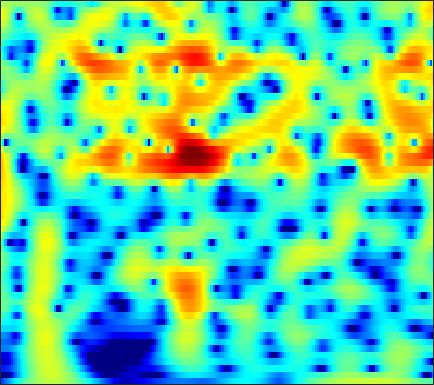

Data behind this chart, as committed beside it:
-13.369, -12.21, -10.746, -9.3757, -8.4066, -7.189, -6.0495, -5.2451, -4.2407, -3.3105, -2.4539, -1.8598, -1.1286, -0.46705, -0.015895, 0.52726, 1.0047, 1.3188, 1.6812, 1.9781, 2.2105, 2.3441, 2.4654, 2.5207
-28.78, -30.75, -28.16, -22.74, -19.36, -15.72, -12.77, -10.88, -8.682, -6.783, -5.125, -4.016, -2.698, -1.542, -0.7714, 0.1356, 0.9141, 1.419, 1.991, 2.452, 2.805, 3, 3.171, 3.241
-14.35, -14.29, -13.99, -13.4, -12.77, -11.67, -10.36, -9.283, -7.802, -6.322, -4.894, -3.877, -2.608, -1.452, -0.6637, 0.2785, 1.093, 1.621, 2.214, 2.68, 3.02, 3.193, 3.315, 3.313
-16.39, -17.16, -17.43, -16.52, -15.24, -13.22, -11.16, -9.681, -7.829, -6.122, -4.561, -3.483, -2.168, -0.9921, -0.1989, 0.7382, 1.537, 2.045, 2.6, 3.016, 3.293, 3.408, 3.44, 3.332
-14.81, -15.69, -16.22, -15.56, -14.39, -12.42, -10.38, -8.919, -7.096, -5.436, -3.92, -2.875, -1.604, -0.4709, 0.2892, 1.182, 1.934, 2.403, 2.901, 3.25, 3.449, 3.498, 3.428, 3.205
-10.24, -10.27, -10.18, -9.904, -9.556, -8.896, -8.027, -7.263, -6.116, -4.886, -3.623, -2.68, -1.463, -0.3294, 0.4476, 1.369, 2.146, 2.626, 3.123, 3.451, 3.605, 3.603, 3.444, 3.1
-10.86, -10.78, -10.93, -11.34, -11.77, -12.38, -12.59, -12.12, -10.53, -8.306, -6.02, -4.424, -2.514, -0.8654, 0.2028, 1.414, 2.391, 2.978, 3.572, 3.954, 4.122, 4.11, 3.907, 3.487
-9.422, -9.416, -9.743, -10.53, -11.47, -13.25, -15.21, -15.58, -13.34, -10.01, -6.991, -5.064, -2.893, -1.101, 0.0297, 1.291, 2.297, 2.897, 3.5, 3.888, 4.065, 4.064, 3.883, 3.498
-6.173, -6.256, -6.42, -6.632, -6.77, -6.838, -6.692, -6.413, -5.777, -4.872, -3.781, -2.895, -1.697, -0.5518, 0.2378, 1.174, 1.955, 2.429, 2.909, 3.211, 3.338, 3.322, 3.156, 2.834
-4.255, -4.446, -4.777, -5.151, -5.406, -5.649, -5.708, -5.602, -5.171, -4.373, -3.316, -2.44, -1.259, -0.1462, 0.6063, 1.474, 2.166, 2.559, 2.913, 3.073, 3.055, 2.936, 2.647, 2.232
-2.599, -2.824, -3.439, -4.438, -5.532, -7.693, -10.81, -13.42, -13.09, -8.882, -5.227, -3.102, -0.8818, 0.8101, 1.808, 2.825, 3.514, 3.83, 4.003, 3.894, 3.509, 3.044, 2.219, 1.204
-0.9429, -1.031, -1.409, -2.151, -2.959, -4.233, -5.333, -5.85, -5.675, -4.268, -2.329, -0.9085, 0.7577, 2.117, 2.938, 3.764, 4.274, 4.444, 4.382, 3.96, 3.133, 2.215, 0.5292, -1.852
-0.734, -0.8221, -1.086, -1.493, -1.766, -2.084, -2.307, -2.353, -2.147, -1.579, -0.7839, -0.1142, 0.823, 1.732, 2.332, 2.976, 3.393, 3.538, 3.47, 3.086, 2.39, 1.635, 0.3203, -1.298
-0.9135, -1.092, -1.558, -2.195, -2.746, -3.682, -4.698, -5.199, -5.221, -4.49, -3.218, -2.096, -0.5847, 0.7914, 1.681, 2.624, 3.297, 3.622, 3.804, 3.713, 3.349, 2.892, 2.045, 0.9803
-1.447, -1.712, -2.424, -3.551, -4.827, -7.094, -10.46, -14.72, -37.62, -14.97, -8.621, -5.636, -2.654, -0.4297, 0.8802, 2.261, 3.277, 3.811, 4.258, 4.402, 4.255, 3.971, 3.358, 2.464
-1.908, -2.377, -3.251, -4.454, -5.455, -6.729, -8.049, -8.794, -8.82, -7.92, -6.364, -4.889, -2.885, -1.056, 0.1425, 1.506, 2.582, 3.194, 3.752, 4.029, 4.025, 3.856, 3.415, 2.723
-1.281, -2.025, -3.349, -5.02, -6.58, -9.188, -11.94, -13.35, -12.72, -10.14, -7.343, -5.379, -3.1, -1.2, 0.01734, 1.389, 2.457, 3.08, 3.671, 3.99, 4.052, 3.918, 3.526, 2.905
-0.08537, -0.8929, -2.296, -3.996, -5.634, -8.039, -10.59, -12.32, -11.68, -9.122, -6.423, -4.572, -2.497, -0.7835, 0.3309, 1.585, 2.566, 3.147, 3.688, 3.977, 4.033, 3.902, 3.483, 2.81
0.5322, -0.2381, -1.277, -2.384, -3.132, -4.134, -4.928, -5.16, -5.074, -4.66, -3.788, -2.98, -1.853, -0.6747, 0.172, 1.196, 2.077, 2.616, 3.155, 3.479, 3.551, 3.452, 3.09, 2.439
0.4623, -0.4024, -1.564, -2.744, -3.514, -4.539, -5.227, -5.527, -5.794, -5.604, -4.938, -4.266, -3.135, -1.829, -0.8454, 0.3726, 1.453, 2.132, 2.852, 3.331, 3.538, 3.53, 3.308, 2.823
-0.2447, -1.739, -3.942, -6.055, -7.452, -8.649, -9.602, -10.46, -11.64, -12.39, -11.88, -10.24, -7.239, -4.418, -2.616, -0.5856, 1.046, 2.027, 3.031, 3.712, 4.115, 4.216, 4.109, 3.755
-0.977, -3.655, -8.31, -16.06, -26.25, -18.26, -14.67, -13.98, -14.35, -16.88, -16.6, -13.46, -8.843, -5.177, -3.024, -0.7022, 1.118, 2.199, 3.317, 4.085, 4.55, 4.695, 4.619, 4.253
1.132, -0.5358, -3.113, -5.603, -6.945, -7.795, -8.248, -8.153, -8.124, -7.884, -7.143, -6.398, -4.902, -3.234, -1.967, -0.3323, 1.083, 1.992, 2.969, 3.675, 4.068, 4.185, 4.09, 3.682
3.921, 2.913, 1.502, 0.03852, -1.054, -2.51, -3.825, -4.848, -6.157, -6.971, -7.343, -6.933, -5.693, -4.099, -2.831, -1.25, 0.1144, 0.9753, 1.889, 2.534, 2.913, 3.013, 2.917, 2.553
5.796, 5.099, 4.058, 2.771, 1.626, -0.07733, -2.139, -4.128, -7.44, -13.01, -27.61, -18.7, -10.5, -6.524, -4.475, -2.506, -1.062, -0.2218, 0.6164, 1.166, 1.503, 1.594, 1.519, 1.228
6.364, 5.917, 5.088, 4.085, 3.181, 1.799, 0.1643, -1.123, -3.059, -4.752, -5.931, -6.074, -5.508, -4.579, -3.862, -3.04, -2.38, -2.003, -1.612, -1.337, -1.166, -1.094, -1.107, -1.26
6.228, 5.923, 5.362, 4.648, 4.029, 3.048, 2.017, 1.178, 0.08809, -0.9415, -1.844, -2.398, -3.053, -3.564, -3.937, -4.404, -4.87, -5.207, -5.555, -5.679, -5.596, -5.397, -5.045, -4.732
6.095, 5.9, 5.529, 4.972, 4.472, 3.718, 2.845, 2.137, 1.173, 0.1158, -0.9308, -1.788, -2.954, -4.245, -5.312, -6.946, -8.886, -10.53, -12.82, -14.24, -13.47, -12.01, -9.985, -8.305
6.053, 5.914, 5.563, 5.043, 4.556, 3.824, 2.942, 2.248, 1.206, 0.1056, -1.105, -2.078, -3.455, -5.037, -6.344, -8.412, -10.94, -13.32, -17.45, -21.29, -18.85, -15.53, -12.2, -9.736
6.203, 6.003, 5.525, 4.929, 4.36, 3.478, 2.518, 1.717, 0.5828, -0.5788, -1.831, -2.756, -4.105, -5.476, -6.575, -8.066, -9.566, -10.6, -11.68, -12.19, -11.89, -11.25, -9.945, -8.459
6.733, 6.329, 5.667, 4.777, 4.004, 2.822, 1.539, 0.5114, -0.8032, -2.162, -3.338, -4.251, -5.333, -6.443, -7.296, -8.483, -9.79, -10.77, -11.98, -12.78, -12.52, -11.64, -9.875, -7.864
7.385, 6.822, 5.826, 4.481, 3.33, 1.567, -0.5107, -2.032, -4.265, -6.031, -7.409, -7.928, -8.213, -8.437, -8.672, -9.354, -10.52, -12.07, -15.43, -22.84, -26.9, -17.09, -11.09, -7.418
7.589, 6.915, 5.521, 3.78, 2.201, -0.421, -3.52, -6.5, -11.36, -18.15, -22.76, -17.84, -13.69, -11.15, -9.853, -8.899, -8.499, -8.529, -8.783, -8.899, -8.274, -7.291, -5.545, -3.851
7.605, 6.669, 5.171, 3.292, 1.544, -1.117, -4.577, -7.466, -12.13, -16.2, -19.4, -17.8, -14.87, -11.15, -9.031, -6.74, -5.149, -4.236, -3.403, -2.708, -2.185, -1.797, -1.371, -1.041
7.164, 6.059, 4.627, 3.02, 1.644, -0.3277, -2.631, -4.853, -8.047, -12.82, -16.01, -14.96, -10.68, -7.023, -5.146, -2.987, -1.427, -0.4718, 0.4726, 1.039, 1.34, 1.351, 1.061, 0.3558
3.727, 2.376, 0.4228, -0.503, -0.8883, -1.323, -1.577, -2.188, -2.749, -3.308, -3.698, -3.318, -2.845, -1.83, -1.025, -0.01049, 0.8739, 1.421, 2.02, 2.429, 2.6, 2.527, 2.155, 1.364
-0.6936, -5.386, -17.9, -12.04, -6.697, -3.445, -2.041, -1.222, -1, -0.7444, -0.7227, -0.6752, -0.5383, -0.3622, -0.09981, 0.2941, 0.81, 1.145, 1.569, 1.947, 2.168, 2.246, 2.194, 1.942
2.494, 1.21, -0.4294, -0.9455, -0.8734, -0.3234, -0.02899, 0.1413, 0.06522, -0.2827, -0.6551, -1.166, -1.627, -2.1, -2.31, -2.283, -1.908, -1.406, -0.6443, 0.03777, 0.6246, 0.9532, 1.221, 1.341
5.716, 5.024, 4.264, 3.47, 3.026, 2.4, 1.828, 1.164, 0.3537, -0.796, -2.255, -3.457, -5.601, -7.967, -9.766, -10.6, -9.038, -7.144, -4.901, -3.124, -1.814, -1.121, -0.5296, -0.2875
6.604, 6.088, 5.541, 4.791, 4.223, 3.296, 2.321, 1.38, 0.03328, -1.536, -3.576, -5.22, -8.049, -11.67, -14.76, -16.96, -13.23, -10.21, -7.341, -5.106, -3.569, -2.74, -2.053, -1.847
6.234, 5.993, 5.5, 4.939, 4.368, 3.481, 2.316, 1.404, -0.1972, -2.019, -3.96, -5.694, -7.707, -9.323, -9.97, -9.9, -8.996, -7.915, -6.251, -4.784, -3.611, -2.954, -2.399, -2.211
5.277, 5.313, 5.072, 4.723, 4.321, 3.613, 2.617, 1.649, 0.1237, -1.917, -4.508, -6.802, -11.16, -16.39, -17.15, -12.66, -8.996, -7.056, -5.054, -3.604, -2.51, -1.972, -1.548, -1.415
3.299, 3.545, 3.905, 3.962, 3.896, 3.548, 2.991, 2.325, 1.178, -0.2449, -2.16, -3.915, -6.375, -8.48, -8.794, -7.39, -5.359, -3.99, -2.541, -1.489, -0.8278, -0.5308, -0.4016, -0.5777
-0.7548, 0.1805, 1.377, 2.178, 2.553, 2.778, 2.711, 2.554, 2.07, 1.412, 0.7039, 0.1161, -0.5795, -1.025, -1.16, -1.046, -0.7023, -0.38, 0.05244, 0.3535, 0.4416, 0.3708, 0.04232, -0.5852
-4.857, -2.784, -0.9993, 0.3618, 1.005, 1.623, 1.893, 1.966, 1.952, 1.758, 1.524, 1.403, 1.199, 1.08, 1.065, 1.112, 1.208, 1.278, 1.306, 1.239, 1.042, 0.7386, 0.1163, -0.7813
-3.449, -2.224, -1.056, -0.1688, 0.3412, 0.7764, 1.042, 1.058, 1.052, 1.008, 0.8874, 0.8236, 0.8538, 0.9505, 1.082, 1.306, 1.542, 1.696, 1.812, 1.793, 1.601, 1.314, 0.7178, -0.1306
-0.9858, -0.5647, -0.1056, 0.1004, 0.2463, 0.1976, 0.06664, -0.1137, -0.548, -0.9642, -1.303, -1.532, -1.464, -1.04, -0.5605, 0.2235, 1.008, 1.526, 2.095, 2.43, 2.478, 2.36, 1.96, 1.273
0.3837, 0.2786, 0.1926, 0.004462, -0.2956, -0.6986, -1.361, -1.895, -2.913, -4.492, -6.44, -7.779, -8.665, -6.795, -4.719, -2.127, -0.0238, 1.202, 2.429, 3.252, 3.69, 3.757, 3.516, 2.885
0.2053, -0.4713, -1.363, -2.161, -2.929, -3.504, -4.05, -4.503, -5.14, -6.651, -9.397, -12.06, -14.19, -10.26, -6.845, -3.288, -0.5354, 1.137, 2.795, 4.015, 4.806, 5.089, 5.032, 4.463
-2.51, -3.567, -6.25, -10.29, -13.92, -14.87, -11.23, -9.699, -8.39, -7.969, -8.113, -8.587, -8.581, -7.771, -6.659, -4.686, -2.496, -0.8743, 1.088, 2.665, 3.799, 4.375, 4.757, 4.705
-3.823, -5.036, -6.979, -9.632, -11.67, -12.31, -11.08, -10.27, -9.671, -9.694, -10.35, -11.3, -13.7, -16.35, -15.85, -11.48, -7.247, -4.681, -1.994, 0.06392, 1.593, 2.454, 3.288, 3.791
-2.403, -3.078, -4.006, -4.961, -5.568, -6.276, -6.739, -6.92, -7.376, -8.065, -9.161, -10.25, -12.13, -13.82, -13.53, -10.58, -7.242, -5.054, -2.678, -0.8206, 0.6493, 1.513, 2.398, 3.056
-0.5813, -0.8743, -1.528, -2.223, -2.715, -3.36, -3.979, -4.375, -4.823, -5.237, -5.613, -5.884, -6.01, -5.817, -5.377, -4.462, -3.28, -2.364, -1.133, -0.0516, 0.8447, 1.401, 1.987, 2.432
1.307, 0.9276, 0.3105, -0.4209, -1.046, -1.86, -2.613, -3.138, -3.583, -3.737, -3.597, -3.349, -2.916, -2.363, -1.872, -1.201, -0.4973, 0.006502, 0.5799, 1.05, 1.371, 1.52, 1.622, 1.61
3.37, 2.814, 1.968, 0.8719, -0.126, -1.697, -3.376, -4.486, -5.406, -5.143, -3.995, -2.908, -1.584, -0.4443, 0.2524, 1.033, 1.601, 1.908, 2.12, 2.119, 1.903, 1.589, 0.9883, 0.2277
4.827, 4.308, 3.298, 1.905, 0.5503, -1.845, -5.497, -10.1, -31.16, -12.05, -5.827, -3.166, -0.7811, 0.8151, 1.666, 2.47, 2.929, 3.067, 3.017, 2.637, 1.909, 1.091, -0.4482, -2.555
4.17, 3.773, 3.054, 2.142, 1.304, 0.00517, -1.427, -2.409, -3.145, -2.793, -1.695, -0.7746, 0.3803, 1.275, 1.787, 2.216, 2.43, 2.437, 2.236, 1.758, 0.9135, -0.007011, -1.758, -4.336
1.74, 1.504, 1.377, 1.302, 1.233, 1.043, 0.8438, 0.754, 0.6689, 0.6933, 0.7962, 0.8722, 0.9544, 0.9717, 0.9278, 0.8221, 0.7158, 0.6601, 0.5595, 0.4161, 0.1176, -0.2514, -0.9664, -1.929
